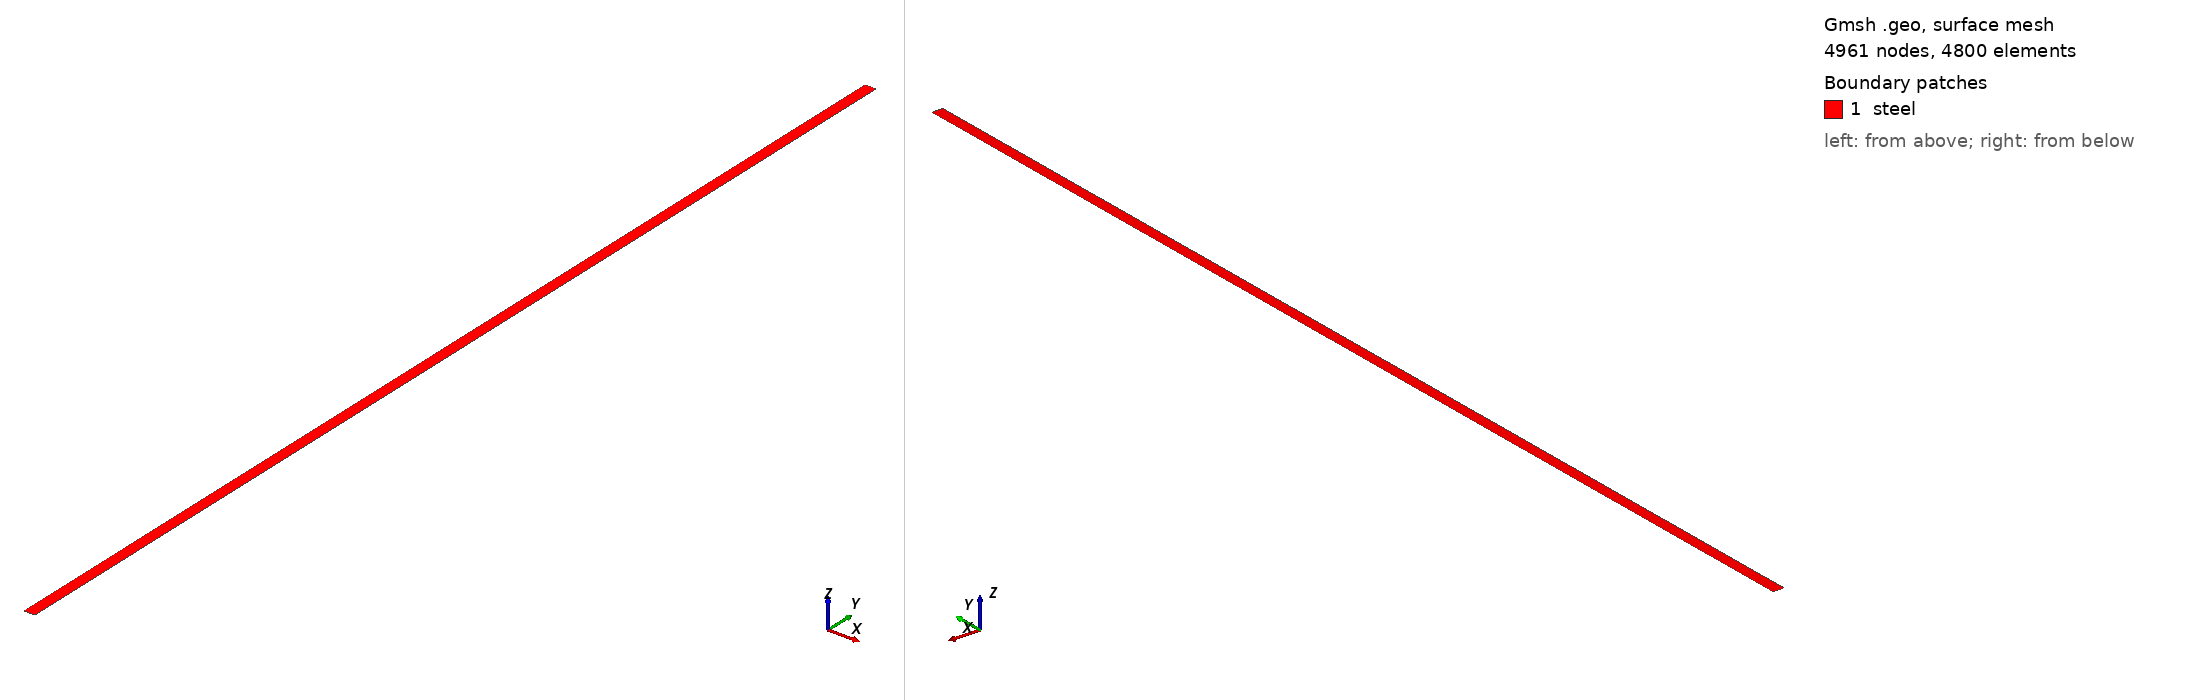

Gmsh geometry script, surface-meshed: 4961 nodes, 4800 surface elements. Boundary patches (legend numbers): 1 steel. Left view from above one corner, right view from below the opposite corner. Legend entries are the model's physical surfaces. The drawing asked Gmsh for element sizes between 1% and 20% of the model's largest extent; the script's own settings can give other sizes.

=== mesh.geo (drawn) ===
// --.. ..- .-.. .-.. --- --.. ..- .-.. .-.. --- --.. ..- .-.. .-.. ---
//
//  Gmsh GEO for a 2D thin-walled cylinder, structured mesh
//
//  Author: Giovanni Zullo
//
// --.. ..- .-.. .-.. --- --.. ..- .-.. .-.. --- --.. ..- .-.. .-.. ---

SetFactory("OpenCASCADE");

Ri = 2.40;  // Inner radius (m)
Ro = 2.50;  // Outer radius (m)
Lz = 10.0;  // Height (m)

// Divisions
nx = 41;     
ny = 121;    

Point(1) = {Ri, 0, 0};
Point(2) = {Ro, 0, 0};
Point(3) = {Ro, Lz, 0};
Point(4) = {Ri, Lz, 0};

Line(1) = {1, 2}; // Bottom (z=0)
Line(2) = {2, 3}; // Outer radius (r=Ro)
Line(3) = {3, 4}; // Top (z=H)
Line(4) = {4, 1}; // Inner radius (r=Ri)

Curve Loop(1) = {1, 2, 3, 4};
Plane Surface(1) = {1};

// Structured
Transfinite Line {1, 3} = nx;
Transfinite Line {2, 4} = ny;
Transfinite Surface {1};
Recombine Surface {1};

// Hex
Recombine Surface{1};

Physical Surface("steel", 10) = {1};
Physical Curve("inner_radius", 1) = {4};
Physical Curve("outer_radius", 2) = {2};
Physical Curve("bottom", 3) = {1};
Physical Curve("top", 4) = {3};

// Generate the 2D mesh
// Mesh 2;

// Save the mesh
// Save "mesh.msh";
